Photos from the image-classification dataset "electrical_equipment" in the GitHub repository aatif-pathan001/Transfer-Learning-Projects. Its 6 classes are: breaker, closed blade disconnect switch, current transformer, porcelain pin insulator, power transformer, recloser.

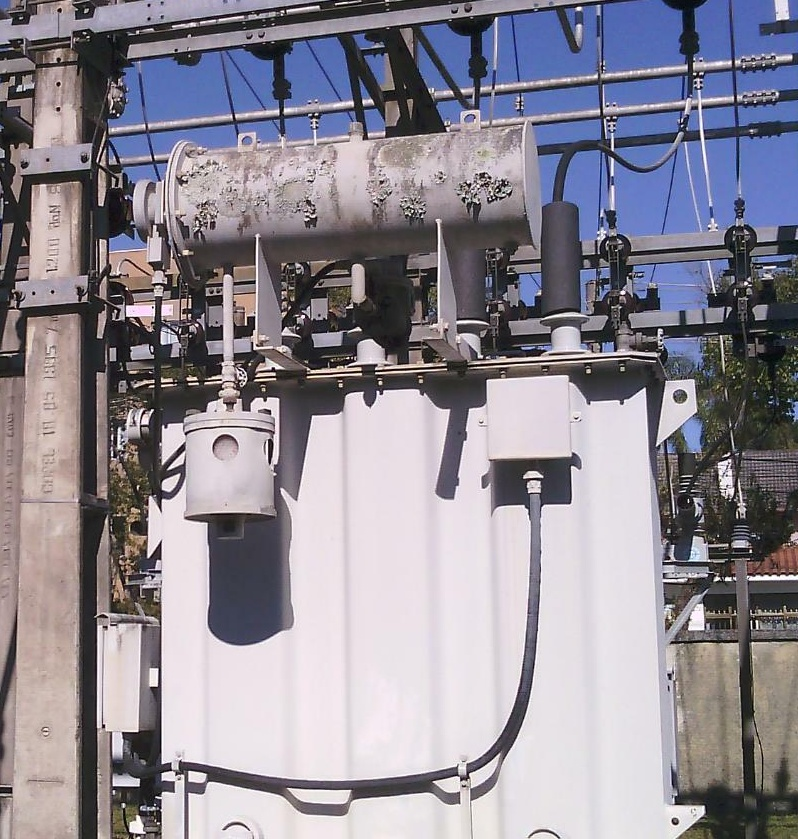
Label: power transformer

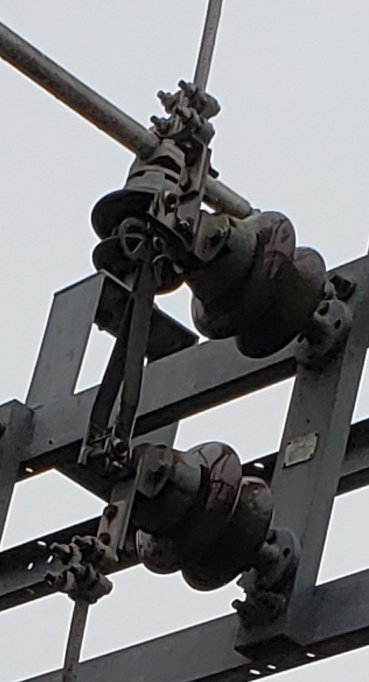
Label: closed blade disconnect switch

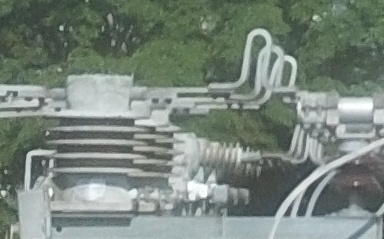
Label: current transformer

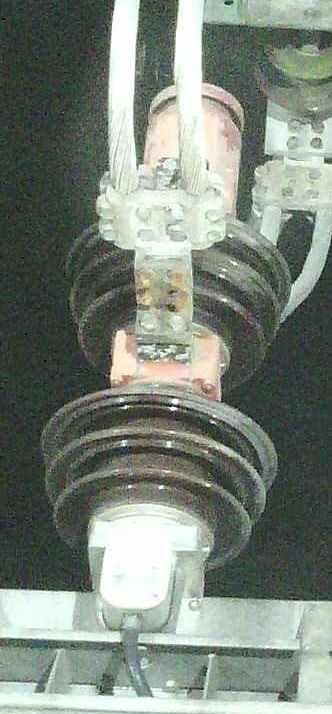
Label: breaker

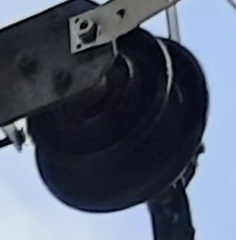
Label: porcelain pin insulator

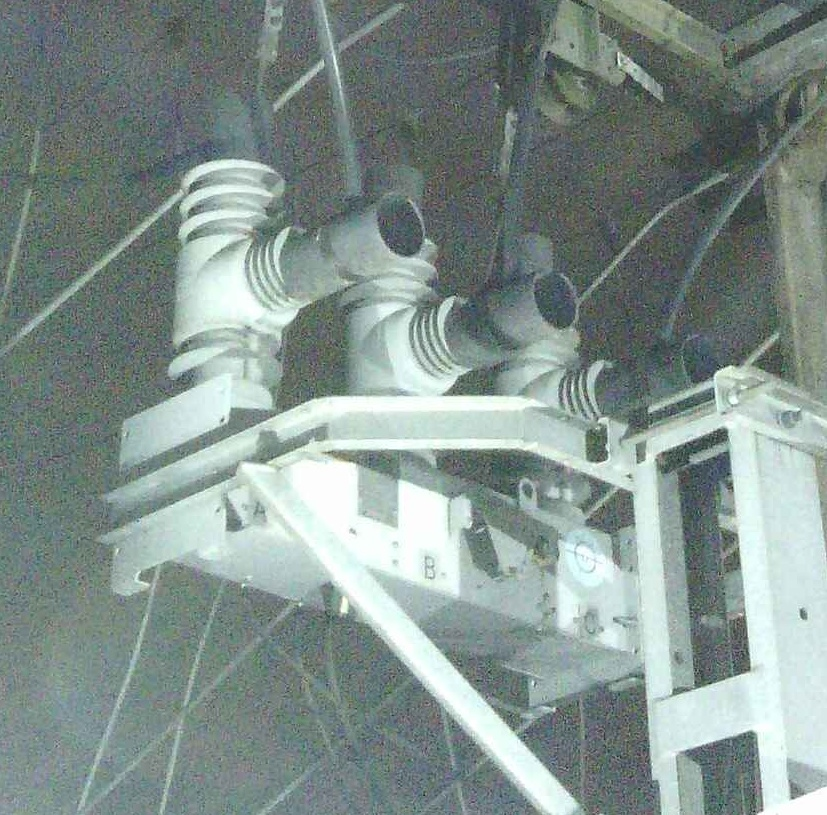
Label: recloser
